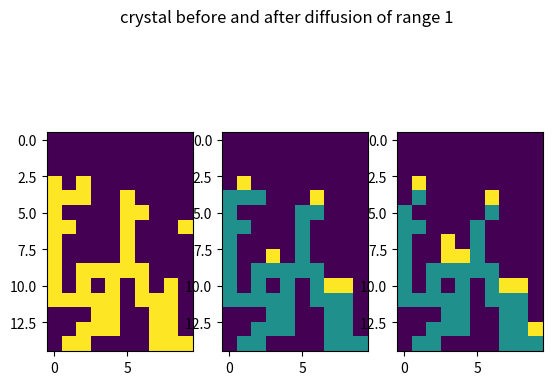

Here is the Python script that generated this plot:
import numpy as np
import os
from matplotlib import pyplot as plt
import random as rd

"""All particles are given a chance to diffuse but only one step at a time, only a certain number of times, defined by the diffusion_range variable. The order of diffusion is going to be random. If the particle finds itself in a local maximum, then the particle MUST move randomly. If the particle finds itself in a flat region, we assume that the thermal agitation of the system is large enough to make the particle randomly in the flat surface."""

def height_per_column(col):
    for i in range(len(col)):
        if col[i]:
            return (len(col) - i)
    return 0

def diffuse(crystal):
    rows, cols = np.shape(crystal)
    print(rows, cols)
    diffusion_order = np.arange(cols)
    rd.shuffle(diffusion_order)
    print(diffusion_order)
    diffusion_range = 1
    for col in diffusion_order:
        h = height_per_column(crystal[:,col])
        h_plus = height_per_column(crystal[:,(col+1)%cols])
        h_minus = height_per_column(crystal[:,col-1])
        print(h, h_minus, h_plus)
        if crystal[rows-h, col] < diffusion_range+1 and h != 0:
            if (h_minus < h and h_plus < h):
                if rd.random()>0.5:
                    crystal[rows-h_plus-1,(col+1)%cols] = 1 + crystal[rows-h,col]
                else :
                    crystal[rows-h_minus-1, col-1] = 1 + crystal[rows-h,col]
                crystal[rows-h,col] = 0
                continue
            if h_minus < h:
                crystal[rows-h_minus-1, col-1] = 1 + crystal[rows-h,col]
                crystal[rows-h,col] = 0
                continue
            if h_plus < h:
                crystal[rows-h_plus-1,(col+1)%cols] = 1 + crystal[rows-h,col]
                crystal[rows-h,col] = 0
                continue
    return crystal

L=10
crystal= np.asarray([[0., 0., 0., 0., 0., 0., 0., 0., 0., 0.],
 [0., 0., 0., 0., 0., 0., 0., 0., 0., 0.],
 [0., 0., 0., 0., 0., 0., 0., 0., 0., 0.],
 [1., 0., 1., 0., 0., 0., 0., 0., 0., 0.],
 [1., 1., 1., 0., 0., 1., 0., 0., 0., 0.],
 [1., 0., 0., 0., 0., 1., 1., 0., 0., 0.],
 [1., 1., 0., 0., 0., 1., 0., 0., 0., 1.],
 [1., 0., 0., 0., 0., 1., 0., 0., 0., 0.],
 [1., 0., 0., 0., 0., 1., 0., 0., 0., 0.],
 [1., 0., 1., 1., 1., 1., 1., 0., 0., 0.],
 [1., 0., 1., 0., 1., 0., 1., 0., 1., 0.],
 [1., 1., 1., 1., 1., 0., 1., 1., 1., 0.],
 [0., 0., 0., 1., 1., 0., 0., 1., 1., 0.],
 [0., 0., 1., 1., 1., 0., 0., 1., 1., 0.],
 [0., 1., 1., 0., 0., 0., 0., 1., 1., 1.]])

initial_crystal = np.copy(crystal)
print("initial number of particles: ", np.sum(crystal))
print("\n\n\n")

crystal = diffuse(crystal)

print("final number of particles: ", np.sum(crystal))
fig, axs = plt.subplots(1,3)
fig.suptitle("crystal before and after diffusion of range 1")
axs[0].imshow(initial_crystal)
axs[1].imshow(crystal)
axs[2].imshow(diffuse(crystal))
plt.show()
